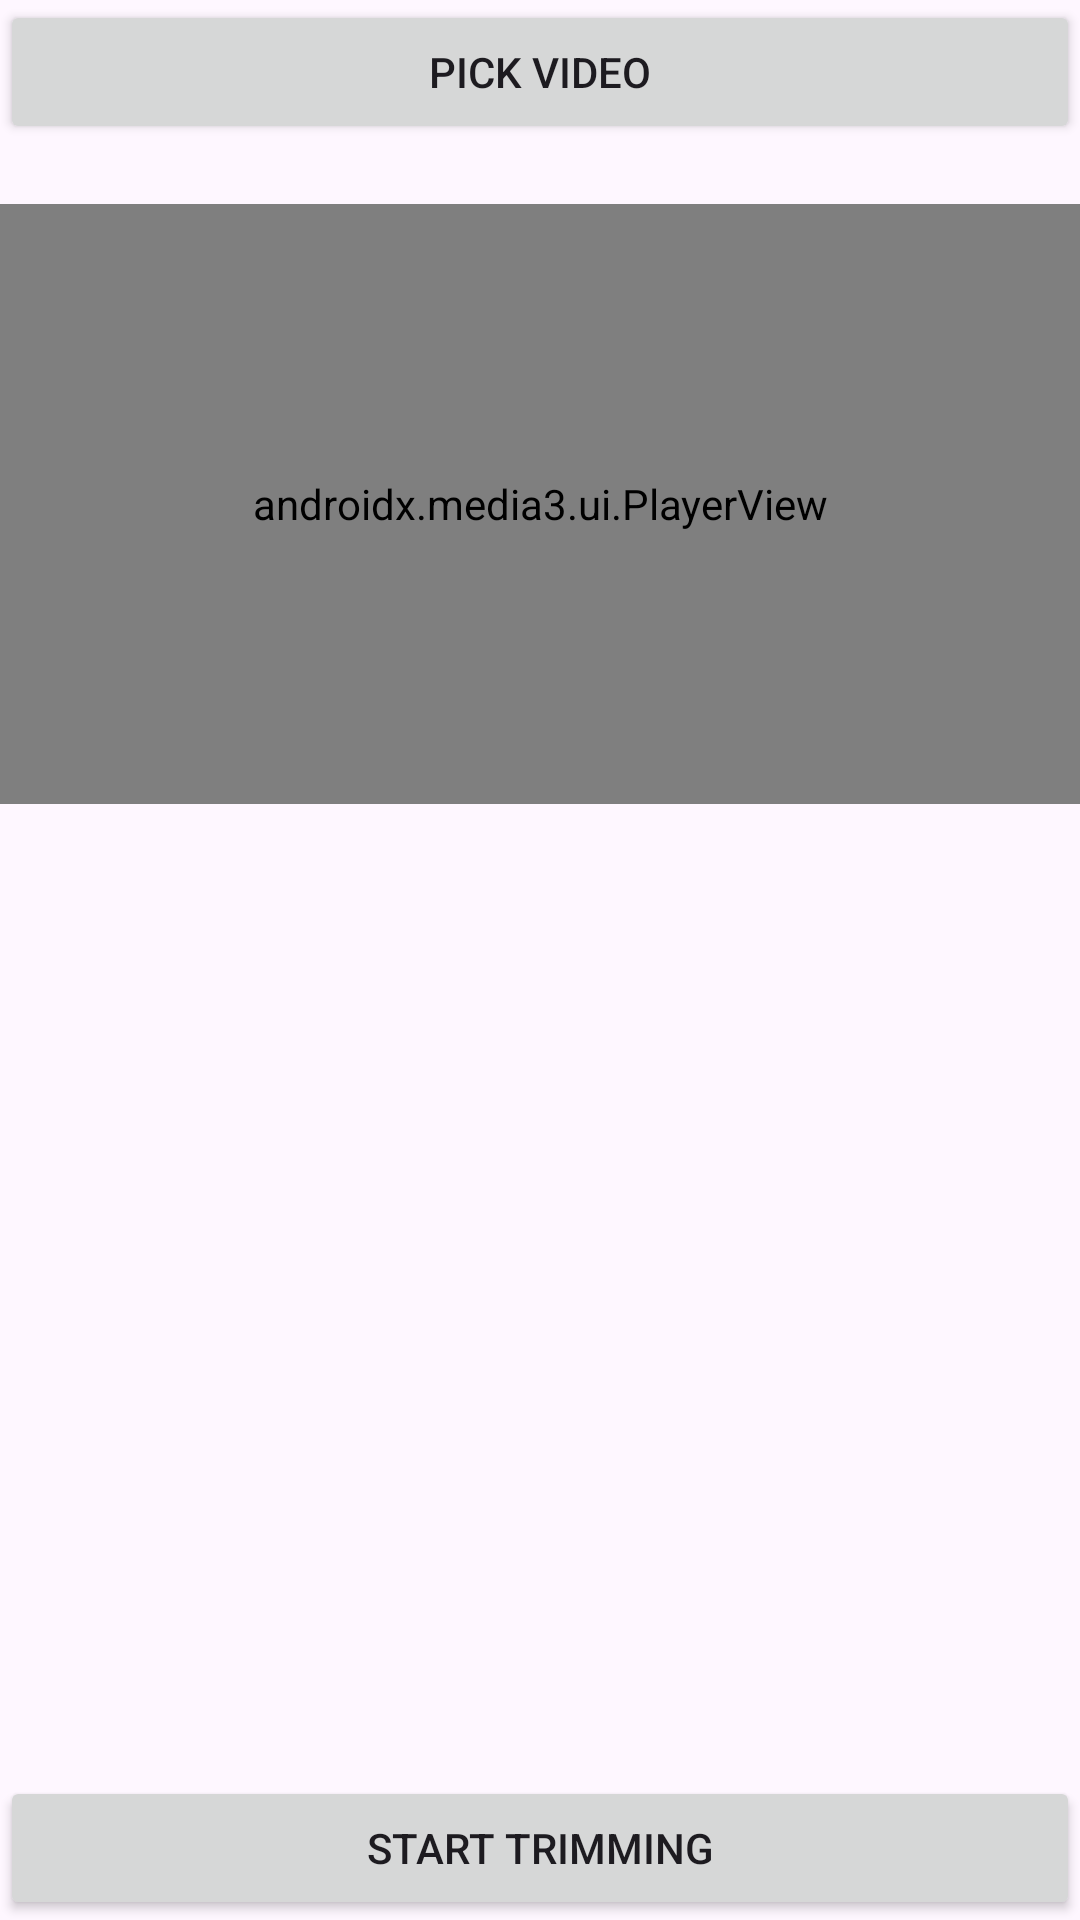

Android layout source for this screen:
<!-- AndroidManifest.xml: application theme Theme.Media3 -->
<!-- res/layout/activity_main.xml -->
<?xml version="1.0" encoding="utf-8"?>
<androidx.constraintlayout.widget.ConstraintLayout xmlns:android="http://schemas.android.com/apk/res/android"
    xmlns:app="http://schemas.android.com/apk/res-auto"
    xmlns:tools="http://schemas.android.com/tools"
    android:id="@+id/main"
    android:layout_width="match_parent"
    android:layout_height="match_parent"
    tools:context=".activities.MainActivity">

    <Button
        android:id="@+id/pickVideoBtn"
        android:layout_width="0dp"
        android:layout_height="wrap_content"
        android:text="Pick video"
        app:layout_constraintEnd_toEndOf="parent"
        app:layout_constraintStart_toStartOf="parent"
        app:layout_constraintTop_toTopOf="parent" />

    <androidx.media3.ui.PlayerView
        android:id="@+id/inputPlayerView1"
        android:layout_width="0dp"
        android:layout_height="200dp"
        android:layout_marginTop="20dp"
        app:layout_constraintEnd_toEndOf="parent"
        app:layout_constraintStart_toStartOf="parent"
        app:layout_constraintTop_toBottomOf="@+id/pickVideoBtn"
        app:resize_mode="fit"
        app:show_buffering="when_playing" />


    <androidx.media3.ui.PlayerView
        android:id="@+id/inputPlayerView2"
        android:layout_width="0dp"
        android:layout_height="200dp"
        android:layout_marginTop="30dp"
        app:layout_constraintEnd_toEndOf="parent"
        android:visibility="gone"
        app:layout_constraintHorizontal_bias="0.0"
        app:layout_constraintStart_toStartOf="parent"
        app:layout_constraintTop_toBottomOf="@+id/inputPlayerView1"
        app:resize_mode="fit"
        app:show_buffering="when_playing" />


    <ProgressBar
        android:id="@+id/progressBar"
        android:layout_width="wrap_content"
        android:layout_height="wrap_content"
        android:visibility="gone"
        app:layout_constraintBottom_toTopOf="@+id/removeAudioBtn"
        app:layout_constraintEnd_toEndOf="parent"
        app:layout_constraintStart_toStartOf="parent"
        app:layout_constraintTop_toBottomOf="@+id/inputPlayerView2" />

    <Button
        android:id="@+id/saveVideoBtn"
        android:layout_width="wrap_content"
        android:layout_height="wrap_content"
        android:text="Save video"
        android:visibility="gone"
        android:layout_marginBottom="10dp"
        app:layout_constraintBottom_toTopOf="@+id/rangeSlider"
        app:layout_constraintEnd_toEndOf="parent"
        app:layout_constraintStart_toStartOf="parent" />

    <com.google.android.material.slider.RangeSlider
        android:id="@+id/rangeSlider"
        android:layout_width="match_parent"
        android:layout_height="wrap_content"
        android:layout_marginBottom="16dp"
        app:trackHeight="8dp"
        app:thumbRadius="20dp"
        android:visibility="gone"
        tools:visibility="visible"
        android:contentDescription="@string/trim_video"
        app:layout_constraintBottom_toTopOf="@+id/removeAudioBtn"
        app:layout_constraintEnd_toEndOf="parent"
        app:layout_constraintStart_toStartOf="parent" />

    <Button
        android:id="@+id/removeAudioBtn"
        android:layout_width="0dp"
        android:visibility="visible"
        android:layout_height="wrap_content"
        android:text="Start Trimming"
        app:layout_constraintBottom_toBottomOf="parent"
        app:layout_constraintEnd_toEndOf="parent"
        app:layout_constraintStart_toStartOf="parent" />

</androidx.constraintlayout.widget.ConstraintLayout>
<!-- resources referenced by this layout -->
<resources>
  <string name="trim_video">Trim video</string>
  <style name="Theme.Media3" parent="Base.Theme.Media3" />
  <style name="Base.Theme.Media3" parent="Theme.Material3.DayNight.NoActionBar">
          
          
          <item name="android:statusBarColor">@color/black</item>
  
      </style>
  <!-- not gathered from this repository: default colours our renderer supplied (Android Studio template values) -->
  <color name="black">#FF000000</color>
</resources>
